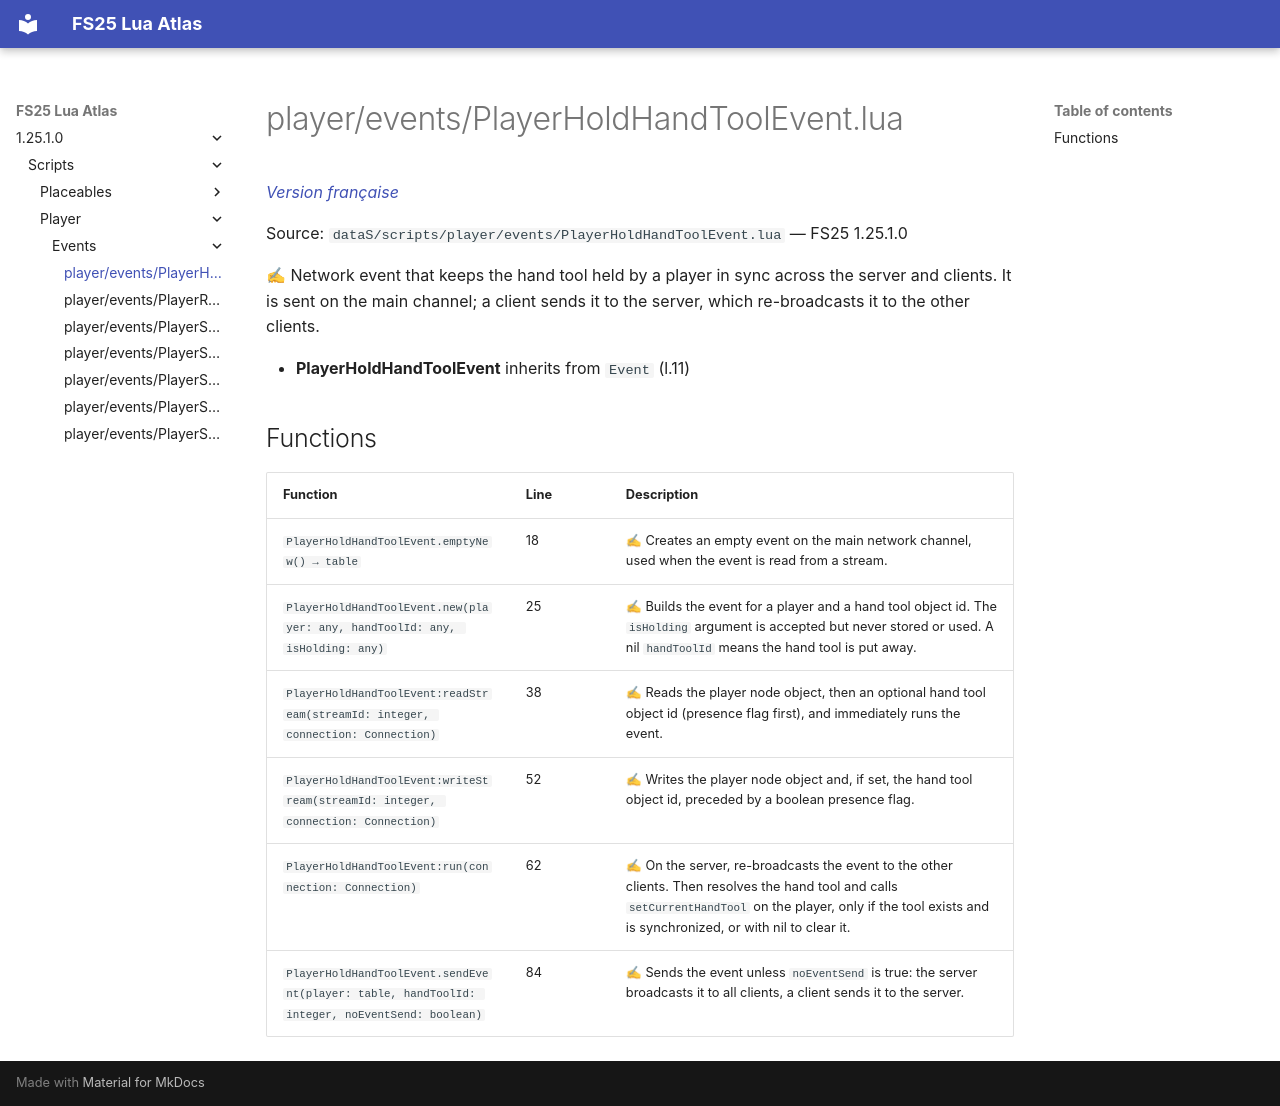

repository: Tim0219800/fs25-lua-atlas · page: 1.25.1.0/scripts/player/events/PlayerHoldHandToolEvent.html · generator: mkdocs

# player/events/PlayerHoldHandToolEvent.lua

*[Version française](../../../fr/scripts/player/events/PlayerHoldHandToolEvent.md)*

Source: `dataS/scripts/player/events/PlayerHoldHandToolEvent.lua` — FS25 1.25.1.0

✍ Network event that keeps the hand tool held by a player in sync across the server and clients. It is sent on the main channel; a client sends it to the server, which re-broadcasts it to the other clients.

- **PlayerHoldHandToolEvent** inherits from `Event` (l.11)

## Functions

| Function | Line | Description |
|---|---|---|
| `PlayerHoldHandToolEvent.emptyNew() → table` | 18 | ✍ Creates an empty event on the main network channel, used when the event is read from a stream. |
| `PlayerHoldHandToolEvent.new(player: any, handToolId: any, isHolding: any)` | 25 | ✍ Builds the event for a player and a hand tool object id. The `isHolding` argument is accepted but never stored or used. A nil `handToolId` means the hand tool is put away. |
| `PlayerHoldHandToolEvent:readStream(streamId: integer, connection: Connection)` | 38 | ✍ Reads the player node object, then an optional hand tool object id (presence flag first), and immediately runs the event. |
| `PlayerHoldHandToolEvent:writeStream(streamId: integer, connection: Connection)` | 52 | ✍ Writes the player node object and, if set, the hand tool object id, preceded by a boolean presence flag. |
| `PlayerHoldHandToolEvent:run(connection: Connection)` | 62 | ✍ On the server, re-broadcasts the event to the other clients. Then resolves the hand tool and calls `setCurrentHandTool` on the player, only if the tool exists and is synchronized, or with nil to clear it. |
| `PlayerHoldHandToolEvent.sendEvent(player: table, handToolId: integer, noEventSend: boolean)` | 84 | ✍ Sends the event unless `noEventSend` is true: the server broadcasts it to all clients, a client sends it to the server. |
